pico-8 play session: mixed d-pad (fixed 12-tick cycle)

[t = 1 s] mixed d-pad (1.2s cycle ×~1): → ← ↑ ↓ + 🅾/❎ taps, ~1s
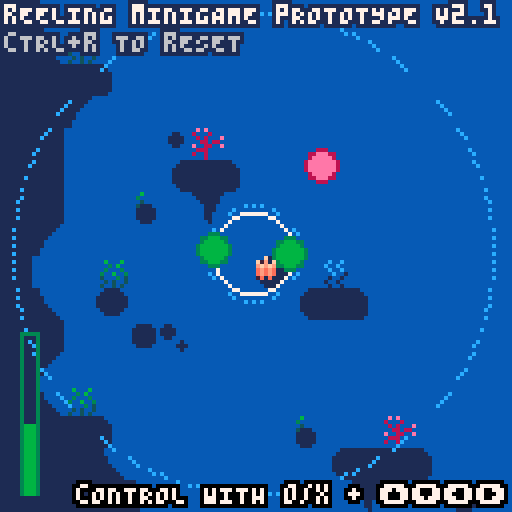
[t = 2 s] mixed d-pad (1.2s cycle ×~1): → ← ↑ ↓ + 🅾/❎ taps, ~2s
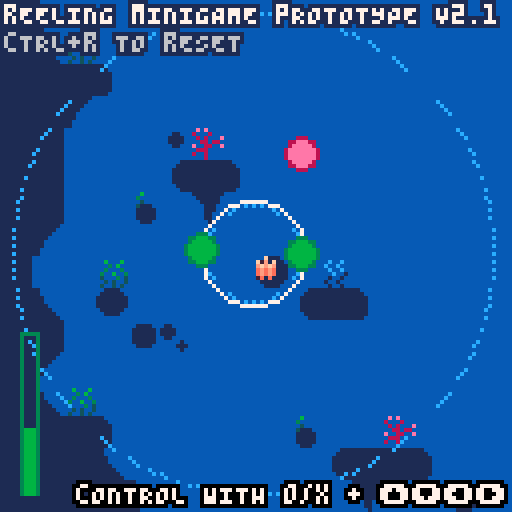
[t = 4 s] mixed d-pad (1.2s cycle ×~3): → ← ↑ ↓ + 🅾/❎ taps, ~4s
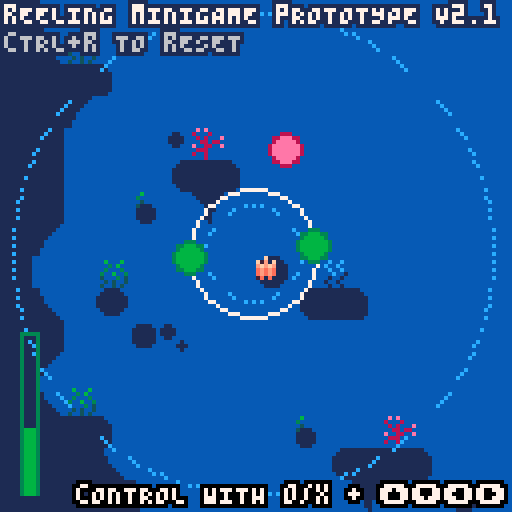
[t = 6 s] mixed d-pad (1.2s cycle ×~5): → ← ↑ ↓ + 🅾/❎ taps, ~6s
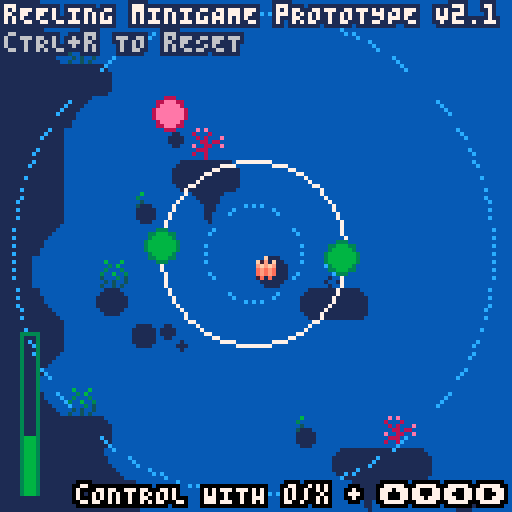
[t = 8 s] mixed d-pad (1.2s cycle ×~6): → ← ↑ ↓ + 🅾/❎ taps, ~8s
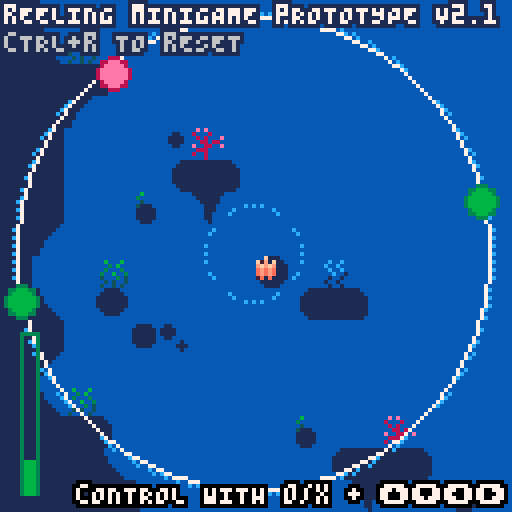

pico-8 cartridge
version 42
__lua__
--fishing game 🐱 
--by alex & kota
-------------------------------

function _init()
 cam={x=0,y=0}
 
 --muffle music
 music(2)
 poke(0x5f41, 15)
 poke(0x5f43, 15)

 --set color palette
 reset_pal()
 --shortcuts to make it easier
	--to reset pal
	p=pal
	rp=reset_pal

 init_reeling()

 --create fish arcetypes
 init_fish()
 
 --set up interactalbes
 --init_interactables()
 
 --set update/draw
 --_upd=update_game
 --_drw=draw_game
 
 --debug
	--add show debug menu item
	menuitem(1,"debug on/off",function()show_debug = not show_debug end)
end


function _update()
	update_reeling()
 
 shake()
end


function _draw()
 cls(2)
 map()
 
 --draw minigame
 if(draw_reeling_mg)then
	 draw_reeling()
 end
 
 if(show_debug)then
	 print_debug()
	 draw_hboxs()
 end
 
 if(t()<6)then
		bprint("rEELING mINIGAME pROTOTYPE V2.1",1,1,15,1)
		bprint("cTRL+r TO rESET",1,8,14,1)
		bprint("cONTROL WITH o/x + ⬆️⬇️⬅️➡️",19,121,15,0)
 end
end


--== random helpers ==----------

--printing

--prints with a border
function bprint(text,x,y,c,bc)
 for i=x-1,x+1 do
  for j=y-1,y+1 do
   print(text,i,j,bc)
  end
 end
 print(text,x,y,c)
end

--prints with a centered border
--(set x=63 to center on screen)
function bprint_cent(str,x,y,c,bc)
 bprint(str,x-(#str*2),y,c,bc)
end


--sprites

--outlined sprite
function ospr(c, n, x, y, w, h, flip_x, flip_y)
	w = w or 1
	h = h or 1
	
	flip_x = flip_x or false
	flip_y = flip_y or false
	
	pal({[0]=c,c,c,c,c,c,c,c,c,c,c,c,c,c,c,c}, 0)
	
	spr(n, x-1, y, w, h, flip_x, flip_y)
	spr(n, x+1, y, w, h, flip_x, flip_y)
	spr(n, x, y-1, w, h, flip_x, flip_y)
	spr(n, x, y+1, w, h, flip_x, flip_y)

	pal(0)
	
	spr(n, x, y, w, h, flip_x, flip_y)
end

--outlined special sprite
function osspr(c, sx, sy, sw, sh, dx, dy, dw, dh, flip_x, flip_y)
	w = w or 1
	h = h or 1
	
	flip_x = flip_x or false
	flip_y = flip_y or false
	
	pal({[0]=c,c,c,c,c,c,c,c,c,c,c,c,c,c,c,c}, 0)
	
	sspr(sx,sy,sw,sh,dx-1,dy,dw,dh,flip_x,flip_y)
	sspr(sx,sy,sw,sh,dx,dy-1,dw,dh,flip_x,flip_y)
	sspr(sx,sy,sw,sh,dx+1,dy,dw,dh,flip_x,flip_y)
	sspr(sx,sy,sw,sh,dx,dy+1,dw,dh,flip_x,flip_y)
	
	pal(0)
	
	sspr(sx,sy,sw,sh,dx,dy,dw,dh,flip_x,flip_y)
end


--prints outlined sprites



--colors

--reset color palette
function reset_pal()
 pal()
 --poke( 0x5f2e, 1 ) --endable hidden colors
 custom_palette = {[0]=0,1,140,12,131,3,139,130,136,14,142,143,15,13,6,7}
 pal( custom_palette, 1 )
end


--== debug stuff ==-------------

--debug
debug={}

show_debug=false

function print_debug()
 for i=1,20 do
  if(debug[i]!=nil) then
   bprint(debug[i],cam.x+1,cam.y+1+(i-1)*6,8,0)
  end
 end
end

function draw_hboxs()
 for i in all(interactables) do
  local hb=i.hbox
  fillp(▒)
  rect(hb.x1,hb.y1,hb.x2,hb.y2,8)
  fillp()
 end
 
-- for i in all(enemies) do
--  local hb=i.hbox
--  fillp(▒)
--  rect(hb.x1,hb.y1,hb.x2,hb.y2,8)
--  fillp()
-- end
-- 
-- local hb=mg_fish.hbox
-- fillp(▒)
-- rect(hb.x1,hb.y1,hb.x2,hb.y2,8)
-- fillp()
end




function col(a,b)
 --check if hb
 --if(a.hb==nil)debug[8]=a.id..":invalid hb"
 --if(b.hb==nil)debug[8]=b.id..":invalid hb"
 ahb=a.hbox
 bhb=b.hbox

 if(
  ((ahb.x1>=bhb.x1 and ahb.x1<=bhb.x2)
  or (ahb.x2>=bhb.x1 and ahb.x2<=bhb.x2))
 and 
  ((ahb.y1>=bhb.y1 and ahb.y1<=bhb.y2)
  or (ahb.y2>=bhb.y1 and ahb.y2<=bhb.y2))
  ) then 
   return true
 end

 return false
end
-->8
-- reeling 
--============================--


function init_reeling()
 do_reeling_mg=true
 draw_reeling_mg=true
 reel_fish_caught=false
 reeling_mg_complete=false
 
 end_countdown=30
end


fish_sound=false
function update_reeling()
 if(not do_reeling_mg)then
  end_countdown-=1
  
  if(end_countdown==0)then
   reel_success2()
  end
 else
 
	 update_wheel()
	 
	 update_reelfish()
	 
	 update_reel_meter()
	 
	  --!! this is temporary and
	 --should be replaced with
	 --proper hitboxes 
	 
	 if(get_distance(reelfish,wpt1)<10
	  or get_distance(reelfish,wpt2)<10)then
	  
	  --print ! above fish
	  show_wow=true
	  
	  --update meter
	  reel_meter+=reel_bonus
	  
	  --manage audio
	  if(not fish_sound)then
	   sfx(45,3)
	   fish_sound=true
	  end
	  
	  if(reel_meter>reel_meter_max)then
	   debug[10]="fish caught!"
	   reel_meter=reel_meter_max
	   reel_success()
	  end
	 else
	  sfx(-1,3)
	  fish_sound=false
	  show_wow=false
	 end
	 
	 debug[1]=get_distance(reelfish,{x=63,y=63})
 end
end


function draw_reeling()
 draw_wheel()
 
 draw_reelfish()
 
 draw_reel_meter()
 
 if(reel_fish_caught)then
  draw_fish_got(uh_um_fish)
 end
end


--== wheel menu ==-----------------

wheel={
  angle=0
 ,spin_rate=.007
 ,retract_rate=.01
 ,radius=10
 ,grow_rate=1
 ,max_r=60
 ,min_r=12
}
wpt1={
 angle=0
 ,x=0,y=0
}
wpt2={
 angle=0.5
 ,x=0,y=0
}

reel_sound=false
function update_wheel()
 --rotate wheel
 if(btn(❎))then
  wheel.angle-=wheel.spin_rate
  if(not reel_sound)then
   sfx(46,2)
   reel_sound=true
  end
 elseif(btn(🅾️))then
  wheel.angle+=wheel.spin_rate
  if(not reel_sound)then
   sfx(47,2)
   reel_sound=true
  end
 else
  sfx(-1,2)
  reel_sound=false
 end
 
 --change wheel radius
 if(btn(⬅️)or btn(⬇️))then
  wheel.radius-=wheel.grow_rate
  if(wheel.radius<wheel.min_r)wheel.radius=wheel.min_r
 end
 if(btn(➡️)or btn(⬆️))then
  wheel.radius+=wheel.grow_rate
  if(wheel.radius>wheel.max_r)wheel.radius=wheel.max_r
 end
end


function draw_wheel()
 xp=cam.x+63
 yp=cam.y+63
 
 --draw outer/inner limit circs
 fillp(▒)
 circ(xp,yp,wheel.min_r,3)
 circ(xp,yp,wheel.max_r,3)
 fillp()
 
 --draw actual wheel
 circ(xp,yp,wheel.radius,15)
 
 --draw points
 wpt1.y=yp+wheel.radius*sin(wheel.angle+wpt1.angle)
 wpt2.y=yp+wheel.radius*sin(wheel.angle+wpt2.angle)
 wpt1.x=xp+wheel.radius*cos(wheel.angle+wpt1.angle)
 wpt2.x=xp+wheel.radius*cos(wheel.angle+wpt2.angle)
 circfill(wpt1.x,wpt1.y,4,6)
 circfill(wpt2.x,wpt2.y,4,6)
 circ(wpt1.x,wpt1.y,4,5)
 circ(wpt2.x,wpt2.y,4,5)
end


--== reeling fish ==------------


reelfish={
 x=63
 ,y=63
 ,rad=45
}


function update_reelfish()
 reelfish.x=cam.x+63+reelfish.rad*cos(t()/7)
 reelfish.y=cam.y+63+reelfish.rad*sin(t()/16)
end


function draw_reelfish()
 --ospr(3,128,reelfish.x,reelfish.y,2,1,false,false)
 circfill(reelfish.x,reelfish.y,4,9)
 circ(reelfish.x,reelfish.y,4,8)

 if(show_wow)bprint("!",reelfish.x+5,reelfish.y-8,8,0)
end


--== reeling meter ==------------


reel_meter_max=40
reel_meter=20
reel_rate=0.1
reel_bonus=0.3

function update_reel_meter()
 --update reel meter
 reel_meter-=reel_rate
  
 --if reel meter <= 0 end
 if(reel_meter<=0) then
  --end minigame
  reel_meter=0
 end
end


function draw_reel_meter()
 local bottom_y=cam.y+123
 rect(5,bottom_y-reel_meter_max,9,bottom_y,5)
 rectfill(6,bottom_y-reel_meter,8,bottom_y,6)
end


--== other helpers ==------------


--win function--
function reel_success()
 do_reeling_mg=false
 sfx(-1,2)
 sfx(-1,3)
 
 music(-1)
 
 shake_i=10
 
 uh_um_fish=rnd(fishes)
end

function reel_success2()
 music(32)

 reel_fish_caught=true
end


--get distance between 2 tables
function get_distance(point1,point2)
 local dx=point2.x-point1.x
 local dy=point2.y-point1.y
 return sqrt(dx*dx+dy*dy)
end


--wait function
function wait(frames) 
 for i = 1,frames do 
  flip() 
 end 
end


--screenshake--
shake_i=0
function shake()
 local shake_x=rnd(shake_i)-(shake_i/2)
 local shake_y=rnd(shake_i)-(shake_i/2)

 --offset the camera
 camera(cam.x+shake_x,cam.y+shake_y)

 --ease shake and return to normal
 shake_i*=.4
 if shake_i<.3 then 
  shake_i=0 
 end
end
-->8
--spawners

--spawning
spawners={}
function make_spawner(id,make_func,make_func_params,rate,range)
 local s={
  id=id,init_rate=rate,rate=rate
  ,range=range or 0
  ,make_func=make_func or function()print("spawner err no make_func")end
  ,make_func_params=make_func_params
  ,f=1
  ,update=function(s)
   s.f+=1
   if(s.f>s.rate) then
    s.make_func(s.make_func_params)
    s.f=1
    s.rate=s.init_rate+rnd(s.range)-(s.range/2)
   end
  end
 }
 add(spawners,s)
end

function update_spawners()
 for s in all(spawners) do 
  s.update(s)
 end
end 
-->8
--== particle system ==--

fxs={} --fx table

--update all fx
function update_fx()
 for fx in all(fxs) do
  --age fxs
  fx.age+=1
  
  --remove timed out fxs
  if(fx.age>fx.life)del(fxs,fx)
  
  --do other udpates
  if(fx.upd!=nil)then
		 fx.upd(fx)
  end
 end
end

--draw all fx
function draw_fx()
 for fx in all(fxs) do
  --if custom draw, do it
  --otherwise color pixel fx.col
  if(fx.draw!=nil)then
   fx.draw(fx)
  else
   pset(fx.x,fx.y,fx.col)
  end
 end
end

--add fx to fx table
---x,y,life,col,upd,drw
function add_fx(x,y,life,col,upd,draw)
 local fx={
   age=0
  ,x=x, y=y
  ,life=life
  ,col=col or 15 --default col=white
  ,upd=upd or nil
  ,draw=draw or nil
 }
 add(fxs,fx)
 return fx
end
-->8
--fish

--[[ fish structure
 name, scale, sprt (sprite #)
 , w, h (sprite width/height)
 ,shinycols
]]--

fishes={
} --arcetype table

--add fish to fishes table
function make_fish(name,sprt,w,h,scale,shinycols)
 add(fishes,
  {name=name
  ,sprt=sprt
  ,w=w,h=h
  ,scale=scale
  ,shinycols=shinycols}
 )
end

--fully populates fishes table
--◆this can be optimized for
--tokens if need be
function init_fish()
 --default scale = 2
 --1x1 fish
 make_fish("moss slug"
  ,135,1,1,2,{{6,3},{5,2},{4,1}})
 make_fish("stromateidae"
  ,136,1,1,2)
 make_fish("darwin fish"
  ,137,1,1,2)
 make_fish("omega fish"
  ,138,1,1,2)
 make_fish("greenback"
  ,139,1,1,2)
 make_fish("shad"
  ,152,1,1,2)
 make_fish("pinktail"
  ,153,1,1,2,{{8,2},{9,3},{2,8},{3,9}})
 make_fish("shrimp"
  ,154,1,1,1,{{12,3},{11,2},{10,4}})
 make_fish("jumbo shrimp"
  ,154,1,1,3,{{12,3},{11,2},{10,4}})
 make_fish("pennon"
  ,155,1,1,2)
 make_fish("pufferfish"
  ,151,1,1,2)
 make_fish("seapony"
  ,134,1,1,2)
  
 --1x2 fish
 make_fish("axolittle"
  ,168,2,1,2)
 make_fish("trout"
  ,184,2,1,2)
  
 --2x2 fish
 make_fish("solfish"
  ,170,2,2,2)
 make_fish("spade"
  ,172,2,2,2)
 make_fish("amgler"
  ,174,2,2,2,{{6,15},{5,15},{4,15},{1,14},{7,13},{11,0},{12,15}})
 
 --xl fish
 make_fish("swordfish"
  ,140,4,2,3,{{3,9},{2,8},{1,7}})
 make_fish("hammerhead"
  ,164,4,2,3,{})
 make_fish("giant squid"
  ,160,4,2,3,{})
 
 
-- make_fish("rainbow trout"
--  ,184,2,1,2)
-- make_fish("betta"
--  ,22,2,1,1)
-- make_fish("bluegill"
--  ,8,1,1,1)  
-- make_fish("goldfish"
--  ,9,1,1,1)
-- make_fish("shad"
--  ,10,1,1,1)
-- make_fish("neon tetra"
--  ,24,1,1,1)
-- make_fish("shrimp"
--  ,25,1,1,1)
-- make_fish("minnow"
--  ,26,1,1,1)
-- make_fish("swordfish"
--  ,11,4,2,1)
end

function find_fish(search_term)
 for f in all(fishes) do
  if(f.sprt==search_term
  or f.name==search_term)then
   return f
  end
 end
end


--== fish display ==------------


function draw_fish_got(fish)
 --debugging shiny
-- fish=find_fish(160)
-- fish.shiny=true
 
 --get fish h and w
 local h=fish.h*8
 local w=fish.w*8
 local scale=fish.scale
 
 --upd scale
 --scale=fish.scale+0.5*sin(t()/4)
 
 --set inverse draw mode + fillp
 poke(0x5f34,0x2)
 --draw border circle
 fillp(▒)
 local circ_rad=65
 circfill(cam.x+64,cam.y+64,circ_rad,1 | 0x1800)
 fillp(█)
 
 --draw fish/lines
 local y=40
 y+=5*sin(t()/2)
 draw_flourish_lines(cam.x+63,cam.y+y+14)
 
 --draw fish
	osspr(0, fish.sprt%16*8,flr(fish.sprt/16)*8
  ,w,h
  ,cam.x+63-w*scale/2,cam.y+y-h*scale/2
  ,w*scale,h*scale)

 --shiny
 if(fish.shiny)set_shiny_pal(fish)
	
 sspr(fish.sprt%16*8,flr(fish.sprt/16)*8
  ,w,h
  ,cam.x+63-w*scale/2,cam.y+y-h*scale/2
  ,w*scale,h*scale)
 
 --complete palette refresh
 rp() 
  
 --print fish info
 bprint_cent("fish caught:",cam.x+63,cam.y+90,15,0)
 if(fish.shiny)then
  bprint_cent("shiny",cam.x+63,cam.y+98,10,0)  
  bprint_cent(fish.name,cam.x+63,cam.y+105,3,0)  
 else
  bprint_cent(fish.name,cam.x+63,cam.y+98,3,0)
 end
end


--item get lines
function draw_flourish_lines(x,y)
	for i=0,16 do
		local s=sin(time() * 2.1 + i/16)
		local c=cos(time() * 2.1 + i/16)
		local ty=y-14
		local r=20
		line(x+s*r,ty+c*r,x+s*40,ty+c*40,15)
	end
end


--shiny pal
function set_shiny_pal(fish)
 if(fish.shinycols==nil)return
 scols=fish.shinycols
 for i=1,#scols do
  pal(scols[i][1],scols[i][2])
 end
end

function reset_shiny_pal(fish)
	if(fish.shinycols==nil)return
 scols=fish.shinycols
 for i=1,#scols do
  pal(scols[i][2],scols[i][1])
 end
end
__gfx__
0077000000770000000077000000770000000770000000000000777777770000eeeeeeee000000000eeeeeeeeeeeeee0066065000050500089230000bbbbbbbb
07cb700007bc70000007cc700007cc7000007cc7000000000007888888887000ecb5bc5d09f0f9000e333333333333d0005550000005000089235660b452377b
07ccb7777bcc70000007cb700007cb7000007cb7000000000078899889988700ebbbbb5d089f98000e336333333353d00404040000ddd00088225550b452377b
07bbbbbbbbbb700000007b700007b7000007bb70000000009978899889988799eb7b7b5d089998000e365533333544d0004440007777777777777777b452377b
77bbb7bbb7bb770000007bb70007b7000007b700000000008878888888888788e5bcb55d008980000e3373333b3373d007aaa7007accccc77ccccca7b442277b
07bbb7bbb7bb7000000007b70007bb770007bb77000000007799999999999977e4aaa44d500800500e337333313373d007baa7007abbbbb77bbbbba7baaaaaab
77bbbbbcbbbb7700000007bb000077bb000077bb000000000778888888888777dddddddd450605400e665666656656d007bbb7007abbbbb77bbbbba7bde7777b
007bbbbbbbb7000000000077000000770000007700000000077777777777777000000000045654000eddddddddddddd0007770007abbffb77bffbba7bde7777b
0007aaaaaa7000000000777bbbbb70000000777bbbbb700000000000000000000077770000040000cccccccccccccccc000006507abbccb77bccbba7bde9998b
007bbbbbbb7000000007cccbbbbbb7000007cccbbbbb700000000000000000000788887001233300bbbbbbbbbbbbbbbb060050057abbbbb77bbbbba7bdd8888b
07bbabbbb70000000007bbbaaaabab700007bbbaaabb700000000000000000000789987001233300bbbbbbbbbbbbbbbb005006057abbbbb77bbbbba7baaaaaab
07babbbbb7000000007b7ba7777a7ab70007bba777ab7000eeeee0007700000099899899012333007777777777777777005000047abbbbb77bbbbba7b567777b
07bbb77bb770000007ba7b7007a707a70007ba707a7a7000ddddd0070070000088777788012233000aa0000000000aa0050060407abbbbb77bbbbba7b567777b
07ab7bc7bbc7000007a77a7007a70070007ba7007a7ab700d7d7d7700455000079999997012233000ab0000000000ab0005454007aaaaaa77aaaaaa7b567777b
07aaaaa7aaa7000000707aa707aa7000007a7a70077ab700ddddd0004606500078888887011222000ab0000000000ab00baaaab07777777777777777b557777b
007777707770000000000777007770000007777000077000777770005000500007777770011111000ab0000000000ab00077770000aaa000000aaa00baaaaaab
3ffffffffffffffffffffff3bbbbbbbb003333000000003200000065000000980cccccccccccccc000dffd0000000000000e000000000300cccccccc0000ddd0
231111111111111111111132bbbbbbbb03211230000003200000065000000980cbbbbbbbbbbbbba700dfed0000ddd00000ded00000123000bbbbbbbb000d000d
213333333333333333333312bbbbbbbb32111123000032000000650000009800cbbbbbbbbbbbbba700dfed000fdedf0000d0d0000b222000bbbbbbbb000d000d
213333333333333333333312aaaaaaaa31111113000320000006500000098000cbbbbbbbbbbbbba700dffd00defffed000ded0000045600077777777000d000d
2133f3333333333333333312aaaaaaaa31111113002100000054000000870000cbbbbbbbbbbbbba700defd007deeed70000e000000445600000000000000ddd0
213f333333333333333333127777777731111113021000000540000008700000cbbbbbbbbbbbbba700defd007fdddf7000ded0000044560000000000000000d0
213f33333333333333333312777777772111111221e0000054e0000087e00000caaaaaaaaaaaaaa700defd007e7f7e7000d0d0000004456000000000000000d0
213f333333333333333333127777777721111112100000004000000070000000077777777777777000dffd007e7e7e7000ded0000000b00600000000000000dd
213f33333333333333333312bcccccca2222222200000000030206050000000000effe00213f3333eeeeeeeeeeeeeeee000e00000cccccc03333331200f0000d
213f33333333333333333312cabbbb7c21111112009880000030005000998800099ee890213f3333effffffeeffffffe00e0e00007bbbb70333333120ee0000d
213f33333333333333333312cbabb7ac311111130fffff007221f54700700700f870078f213f3333ef7ff7feeffffffe0e000e00007aac0033333312dd00000d
2133f3333333333333333312cbba7aac31111113fffffed07721d47707000070fe0000ef213f3333ef7777edef7ff7ede00600e0007aa60033333312dd00000d
213333333333333333333312cbb7baac311111139ffeed807c7777a789999998d970078d213f3333efeeeeedefffffede05460e0007a5c0033333312d000000d
213333333333333333333312cb7aabac3111111389ddd8707b7ba7a798888887088dd890213f3333deeeeeeddeeeeeedabbbba70007a4c0033333312d10000dd
232222222222222222222232c7aaaabcabbbbbba088887007b7ba7a79888888700deed00213f3333dddddddddddddddd0aaaa700007aa40033333312dd1111d0
311111111111111111111113accccccbaaaaaaaa007770007b7ba7a78777777800000000213f3333077007700770077000777000007a4c00333333120dddddd0
66666666666666666666666677777777788879887777777700000033333333333333333333000000122333331100000000000000cffffffcffffffffffffffff
666666666666666666666666777777777888778878888888000002222222222222222222222000001122222211000000000000000cffffc0fffffbbaffffbfff
5555555555555555555555557777777778888888788888880000222111111111111111111222000071111111111000000000000000000000ffffbccbaffbcbff
54545454545454545454545477777777788888887888888800032211111111111111111111223000a7111111111000000000000000000000ffffcffcbafcfcff
4444444444444444444444447777777778888888788888880032211177777777777777771112230077777777111100000000000000000000ffffcbffcbfffcff
7777777774777777777747777777777778888888788888883322117bbb7bbba7bbbba7bb771122337aaa7aaa111110000000000000000000fffffcfffcbbbcff
777777777747777777757777777777777888888878888888222117a7aa7aaaa7aaaaa7aa7a7112227bbb7bbb111111000cffffc000000000ffffffffffcccfff
77777777757777777777577777777777788888887888888811117ba777777777777777777aa711117777777711111110cffffffc00000000ffffffffffffffff
0000000000000000000000007777777777777777bb7acba7007acba7baaaa7bb777777777aba70003333322111111110000000ccffffffffc000000000000000
0090900000c0c00000007a007777777777777777777acba7007acba7777777777ff7ffa77aba7000222222111111110000ccccfffffffffffccccc0000000000
0089900000acc000bbbb7abb77edd77777777777bb7acba7007acba7ba7bbbbb7cf7cfa77aba700011111117111110000cffffffffffffffffffffc000000000
0088900000aac00077777a7777ddd7777ed77777aa7acba7007acba7aa7bbbaa7cc7cca77aba70001111117a11110000fffffcffffffffffffcfffff00000000
050500000505000000007a0077ddd7777dd77777777acba7007acba777777777777777777aba70007777777711100000cfffcfcffcffffcffcfcfffc00000000
0045400000454000bbbb7abb7777777777777777bb7acba7007acba7bbbba7bb7ff7ffa77aba7000aa7aaaa711100000bcffffcffbccccbffcffffcb00000000
000400000004000077777a7777777ed777777777aa7acba7007acba7bbaaa7bb7cf7cfa77aba7000bb7bbbb711000000abccccbfffbbbbfffbccccba00000000
00040000000400000000770077777dd777777777777acba7007acba7777777777aa7aaa77aba700077777777110000000abbbbffffffffffffbbbba000000000
00000000000000000000000009090000b878a7bb7aba7ba7007acba7bbbaa7bbbbbaa7bb7aba700000777700111111110abbbbffffffffffffbbbba0aaabbbba
00000000066666600000000080008000778877777aba7777007a54a777777777777777777aba7000ab7cc7ba01111110abccccbfffbbbbfffbccccbaabbb7ebb
00000000656656660000000008080009b778bbbb7aba7bbb0075cb47b67bbbbbba7bb5b47a6a70007abbbba700111110bcffffcffbccccbffcffffcbbbb7afbb
00000006665565656000000000880880454b6baa7aba7aaa0075cba4aa5b5baaaa7bbb5a7ab5700077aaaa7700011100cfffcfcffcffffcffcfcfffcbb7abfbb
00000065656656566600000090088009744477777aba7777007a6ba474777577775777747aba40007c7777a700011100fffffcffffffffffffcfffffb7abb8bb
0000006656555b656500000008880000de4ee7bb7aba7bb7005acba44bbb574bb4bba7bb7ab470007b7ba7a7000110000cffffffffffffffffffffc0bbbbbbbc
000005654555bca456500000800800007ddd77bb7aba7aa70074b5a4b4a4a4b5bb4aa7bb7a4a70007b7ba7a70001100000ccffffffffffffffffcc00000ab000
0000065554455a454560000000080000777777777aba7777004a4a4747474747747777774ab470007b7ba7a700001000000000ccffffffffcc000000000ab000
0006565544444444565660000011110000060000000000000000000000c111000000000000000000000000007777777700000111111111111100000088000088
056565b5454444545565665001111110005000000030030000600060c7b1c1100011110001100000000110007bcccbb700001111111111111110000080000008
54545bca545445455656556511111111000400000300300000050600bcbcb1110111111011110000001111007aaaaaa700011111111111111111000000000000
454545a5654444556b45645411111111004111000030030000500050ababa1110111111011110000001111007777777700011111111111111111000000000000
5444545555555555bca4444511111111001111100003001005006005ababa1110111111001100000000110000000000000011111111111111111000000000000
44444545454555454a444444011111100011111000100100040005047a1a11110111111000000100000000000000000000011111111111111111000000000000
44444444545454544444444400111100001111100100100000404004011111100011110000001110000000000000000000001111111111111111000080000008
04444444444444444444444000000000000111000010010004004040001111000000000000000100000000000000000000000111111111111110000088000088
000111100000000000000000000000000000000000000000000bc0006060000000eee00000060600000c00c00000000000000000000000000000000000000000
0111111111000000000000000000000000000000000000000cb7ba00505000000eedde000065600000b0000c40000000000000000000003f1000000000000000
111111111111100000000000000000000000000000000000000bba0c05656500ed7dd40e044440000bbb000b0445600000000000000033210000000000000000
1111111111111110000000000000000000000000000000000000bba06656565044de441041555406b7bbb0ba4155550600000000000322100000000000000000
11111111111111100000000000000000000000000000000000c0cba05056565601444101cbbbb450abbbaba0fffeedf000000000003221200000000000000000
1111111111111000000000000000000000000000000000000b00cba044141414001110000aaa40040aaa0ab00dddd00d000000000f32121100000000000033ff
0111111111000000000000000000000000000000000000000b0cba0b01717170000e00000005000000b000ab000e000000000000f221212110000003000f2220
00011110000000000000000000000000000000000000000000baa000000000000000f00000006000000c000a0000f00000000000333322222200002000322200
0000000000000000000000000000000000000000000000000000000000b0b0b000000000000000000cccbc000000f00000000003222223333311112033222100
000000000000000000000000000000000000000000000000000000000acccc0c0000000000000000c7bbabc0000c000000003332232233333333333322211000
00000000000000000000000000000000000000000000000000000000cbccccc0000ff000000ef0000aaa0abc00c7c000332222f7232233333333322311100000
000000000000000000000000000000000000000000000000000000000bb7c7ba0ffeef0f0ff33f090b0b00bb07c7b70c00011177322223333222221122210000
00000000000000000000000000000000000000000000000000000000abbb7bb0e7eddeede722229800c0c0cbc7b7b7b000000011111122222211112011221000
0000000000000000000000000000000000000000000000000000000007abba700dd777d00ddd7780000000ca07b7a70a00000000022211111120002000112000
00000000000000000000000000000000000000000000000000000000c007a00a000e000d000e00080c000cba00ab700000000000003220000020000300001230
0000000000000000000000000000000000000000000000000000000000a00a000000f0000000f00000bbbaa0000a00000000000000033f000003000000000000
00000ee0000000000009999000000000000000000000000000ffdd00000000000000009000000000000000005544000000000000000000000000000000000000
0000e90000000000098888889000000900000000000000fffeed00000000000f00009800090000000000005564000000000000cc000000000007700000000000
000e9800000000009870000089000998000ee00000000feeedd0000000000ffe099980098000ccc0000005664000000000000cbba00000000070070000000000
00e9889000000000800088890799870000edde000000feddd7000000000ffde099f79988000c999800005556640005500000cbbba00000000700007000000000
099877800009999080097077888870890eddde000fffeddd7700000000fddd0099779999999999870005666555505665000aaaaaaaa00000cc00065550000000
977999999098888970970000000778000edd70fffeeeddddd77ff0000eddd700899998889887888705565566666566400abbddbbddba0aa0fc00654445000066
799888888988888877800000988887900ed7efeddddddddddddddff0eddd700008878777877077705665f75666646400abf7bddbbddbadda0006545444550545
9888888888d7777870000009870007890e7ffdddddddddddddddddddddd7000000000890089000004565775665546400ab77bddbbddbddda00654f1444444450
7dd888888d7deed7000998877000007800fedddddddddddeeeeeeeeeeee7000000000056560000000446556656446640aaaaa77aa77a77770044511444114150
877dddddd7def7ed77887000000000000feddd777dddddeefffe77e007eef00000044444456000000004555554004664077a77aa77a707700004455411140415
9887777770de77ed00000000000000000fddd700077ddeef0007dd00007ef0006445555554440046000044454000044000077777777000000600041111400044
09888880000deed778009900000000000fdeed700007ddee00007de00007ef00057f9999ccc564600000046400000000000007aa700000000055411114050000
0098889000007770078888900009989900e7fe7000007ddde000007f00007ee000558888999c4850000000560000000000000077000000000000544440000000
0009980000000000000077899988887000e77e700000077ddef000000000077e654bbbbbccc40495000000046000000000000000000000000000005110000000
0000e900000000000000007887000700000ee700000000077ddf0000000000000000450004500044000000000000000000000000000000000000000551000000
00000ee0000000000000000000000000000000000000000000000000000000000000046000600000000000000000000000000000000000000000000000000000
66666666666666666666666666666666666666666666666666666666000000000000000000000000000000000000000000000000000000000000000000000000
66666666666666666666666666666666666666666666666666666666000000000000000000000000000000000000000000000000000000000000000000000000
66666666666666666666666666666666666666666666666666666666000000000000000000000000000000000000000000000000000000000000000000000000
66666666666666666666666666666666666666666666666666666666000000000000000000000000000000000000000000000000000000000000000000000000
66666666666666666666666666666666666666666666666666666666000000000000000000000000000000000000000000000000000000000000000000000000
66666ff6666666666666666666666666666666666666666666666666000000000000000000000000000000000000000000000000000000000000000000000000
66666fff666666666666666666666666666666666666666666666666000000000000000000000000000000000000000000000000000000000000000000000000
66666fff666666666666666666666666fff666666666666666666666000000000000000000000000000000000000000000000000000000000000000000000000
666666ff66666666666666666666666ffff6666666666fffff666666000000000000000000000000000000000000000000000000000000000000000000000000
666666ff6666666666fffffff66666fff66666666666ffffff666666000000000000000000000000000000000000000000000000000000000000000000000000
666666fff66666666fffffffff666fff66666666666ffff6fff66666000000000000000000000000000000000000000000000000000000000000000000000000
6666666fff6666666fff6666ff666ff666666666666fff66fff66666000000000000000000000000000000000000000000000000000000000000000000000000
66666666ff666666fff66666ff666ff66666ffff66fff666fff66666000000000000000000000000000000000000000000000000000000000000000000000000
66666666ff666666ff666666ff666ff66666ffff66ff6666ff666666000000000000000000000000000000000000000000000000000000000000000000000000
66666666ff66666fff666666ff666ff66666fff666ff6666ff666666000000000000000000000000000000000000000000000000000000000000000000000000
66666666ff66666ff6666666ff666fff66666ff666ff6666ff666666000000000000000000000000000000000000000000000000000000000000000000000000
66666666fff6666ff6666666ff6666ff66666ff666ff6666ff666666000000000000000000000000000000000000000000000000000000000000000000000000
666666666ff6ff6ff666666fff6666fff6666ff666fff66fff666666000000000000000000000000000000000000000000000000000000000000000000000000
666666666fffff6fff66666ff666666fff66fff6666fff6ff6666666000000000000000000000000000000000000000000000000000000000000000000000000
666666666ffff666ff6666fff6666666ffffff66666ffffff6666666000000000000000000000000000000000000000000000000000000000000000000000000
666666666ff66666ffffffff666666666ffff66666666ffff6666666000000000000000000000000000000000000000000000000000000000000000000000000
6666666666666666fffffff666666666666666666666666666666666000000000000000000000000000000000000000000000000000000000000000000000000
66666666666666666666666666666666666666666666666666666666000000000000000000000000000000000000000000000000000000000000000000000000
66666666666666666666666666666666666666666666666666666666000000000000000000000000000000000000000000000000000000000000000000000000
66666666666666666666666666666666666666666666666666666666000000000000000000000000000000000000000000000000000000000000000000000000
66666666666666666666666666666666666666666666666666666666000000000000000000000000000000000000000000000000000000000000000000000000
66666666666666666666666666666666666666666666666666666666000000000000000000000000000000000000000000000000000000000000000000000000
66666666666666666666666666666666666666666666666666666666000000000000000000000000000000000000000000000000000000000000000000000000
66666666666666666666666666666666666666666666666666666666000000000000000000000000000000000000000000000000000000000000000000000000
66666666666666666666666666666666666666666666666666666666000000000000000000000000000000000000000000000000000000000000000000000000
66666666666666666666666666666666666666666666666666666666000000000000000000000000000000000000000000000000000000000000000000000000
66666666666666666666666666666666666666666666666666666666000000000000000000000000000000000000000000000000000000000000000000000000
__map__
7d7e000000000000000000000000000000000000000000000000000000000000000000000000000000000000000000000000000000000000000000000000000000000000000000000000000000000000000000000000000000000000000000000000000000000000000000000000000000000000000000000000000000000000
7d4b760000000000000000000000000000000000000000000000000000000000000000000000000000000000000000000000000000000000000000000000000000000000000000000000000000000000000000000000000000000000000000000000000000000000000000000000000000000000000000000000000000000000
7d7d7d7e00000000000000000000000000000000000000000000000000000000000000000000000000000000000000000000000000000000000000000000000000000000000000000000000000000000000000000000000000000000000000000000000000000000000000000000000000000000000000000000000000000000
7d7d5b0000000000000000000000000000000000000000000000000000000000000000000000000000000000000000000000000000000000000000000000000000000000000000000000000000000000000000000000000000000000000000000000000000000000000000000000000000000000000000000000000000000000
7d7d0000007a6300000000000000000000000000000000000000000000000000000000000000000000000000000000000000000000000000000000000000000000000000000000000000000000000000000000000000000000000000000000000000000000000000000000000000000000000000000000000000000000000000
7d7d0000007c7d7e000000000000000000000000000000000000000000000000000000000000000000000000000000000000000000000000000000000000000000000000000000000000000000000000000000000000000000000000000000000000000000000000000000000000000000000000000000000000000000000000
7d7d000074006b00000000000000000000000000000000000000000000000000000000000000000000000000000000000000000000000000000000000000000000000000000000000000000000000000000000000000000000000000000000000000000000000000000000000000000000000000000000000000000000000000
7d5b000000000000000000000000000000000000000000000000000000000000000000000000000000000000000000000000000000000000000000000000000000000000000000000000000000000000000000000000000000000000000000000000000000000000000000000000000000000000000000000000000000000000
7d00007600000000770075000000000000000000000000000000000000000000000000000000000000000000000000000000000000000000000000000000000000000000000000000000000000000000000000000000000000000000000000000000000000000000000000000000000000000000000000000000000000000000
7d4b007300000000007c7d7e0000000000000000000000000000000000000000000000000000000000000000000000000000000000000000000000000000000000000000000000000000000000000000000000000000000000000000000000000000000000000000000000000000000000000000000000000000000000000000
7d7d000078790000000000000000000000000000000000000000000000000000000000000000000000000000000000000000000000000000000000000000000000000000000000000000000000000000000000000000000000000000000000000000000000000000000000000000000000000000000000000000000000000000
7d5b000000000000000000000000000000000000000000000000000000000000000000000000000000000000000000000000000000000000000000000000000000000000000000000000000000000000000000000000000000000000000000000000000000000000000000000000000000000000000000000000000000000000
7d4b760000000000000000000000000000000000000000000000000000000000000000000000000000000000000000000000000000000000000000000000000000000000000000000000000000000000000000000000000000000000000000000000000000000000000000000000000000000000000000000000000000000000
7d7d7d7e00000000007400006300000000000000000000000000000000000000000000000000000000000000000000000000000000000000000000000000000000000000000000000000000000000000000000000000000000000000000000000000000000000000000000000000000000000000000000000000000000000000
7d7d7d4b0000000000007c7d7d7e000000000000000000000000000000000000000000000000000000000000000000000000000000000000000000000000000000000000000000000000000000000000000000000000000000000000000000000000000000000000000000000000000000000000000000000000000000000000
7d7d7d7d7e0000000000006b0000770000000000000000000000000000000000000000000000000000000000000000000000000000000000000000000000000000000000000000000000000000000000000000000000000000000000000000000000000000000000000000000000000000000000000000000000000000000000
